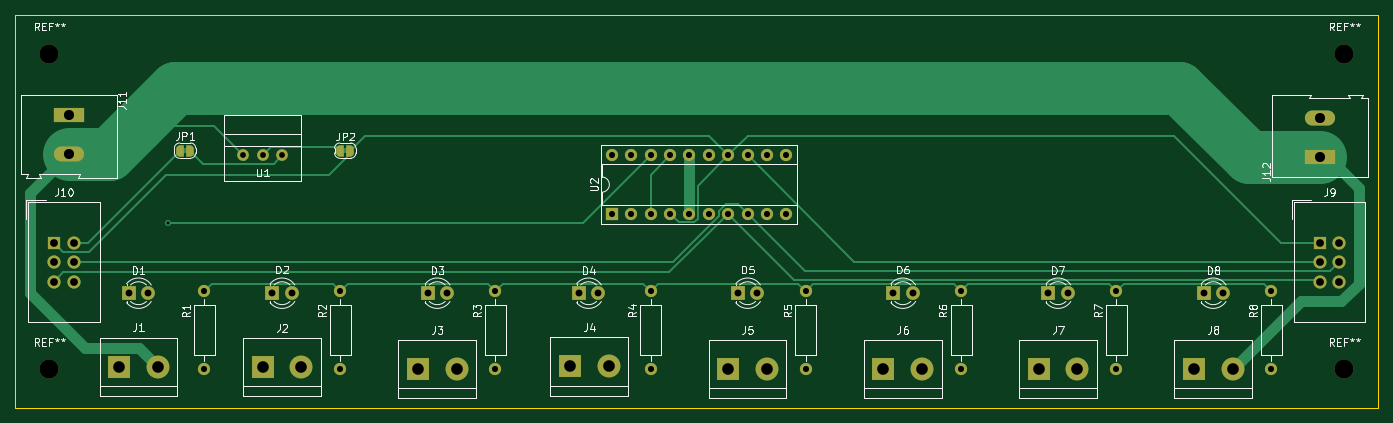
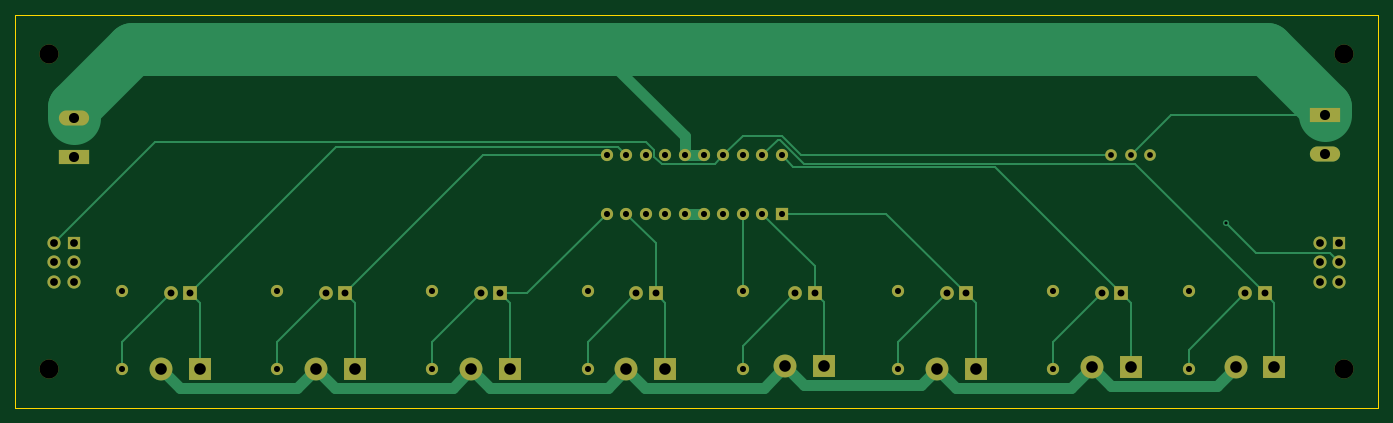
Circuit board: 9 layer files. Board 178.4 x 51.4 mm.
- bottom_copper: daughter-B_Cu.gbl (12515 bytes)
- bottom_mask: daughter-B_Mask.gbs (4080 bytes)
- bottom_silk: daughter-B_Silkscreen.gbo (4083 bytes)
- outline: daughter-Edge_Cuts.gm1 (739 bytes)
- top_copper: daughter-F_Cu.gtl (13317 bytes)
- top_mask: daughter-F_Mask.gts (5227 bytes)
- top_silk: daughter-F_Silkscreen.gto (41480 bytes)
- drill: daughter-NPTH.drl (463 bytes)
- drill: daughter-PTH.drl (2118 bytes)

=== bottom_copper: daughter-B_Cu.gbl (12515 bytes, source omitted) ===
=== bottom_mask: daughter-B_Mask.gbs ===
%TF.GenerationSoftware,KiCad,Pcbnew,6.0.2-378541a8eb~116~ubuntu20.04.1*%
%TF.CreationDate,2022-03-18T17:45:02-05:00*%
%TF.ProjectId,daughter,64617567-6874-4657-922e-6b696361645f,rev?*%
%TF.SameCoordinates,Original*%
%TF.FileFunction,Soldermask,Bot*%
%TF.FilePolarity,Negative*%
%FSLAX46Y46*%
G04 Gerber Fmt 4.6, Leading zero omitted, Abs format (unit mm)*
G04 Created by KiCad (PCBNEW 6.0.2-378541a8eb~116~ubuntu20.04.1) date 2022-03-18 17:45:02*
%MOMM*%
%LPD*%
G01*
G04 APERTURE LIST*
%ADD10C,2.500000*%
%ADD11R,3.000000X3.000000*%
%ADD12C,3.000000*%
%ADD13R,1.727200X1.727200*%
%ADD14O,1.727200X1.727200*%
%ADD15R,1.800000X1.800000*%
%ADD16C,1.800000*%
%ADD17R,3.960000X1.980000*%
%ADD18O,3.960000X1.980000*%
%ADD19C,1.600000*%
%ADD20O,1.600000X1.600000*%
%ADD21R,1.600000X1.600000*%
%ADD22C,1.524000*%
G04 APERTURE END LIST*
D10*
%TO.C,REF\u002A\u002A*%
X215265000Y-114300000D03*
%TD*%
D11*
%TO.C,J7*%
X175260000Y-114300000D03*
D12*
X180340000Y-114300000D03*
%TD*%
D11*
%TO.C,J1*%
X54864000Y-114046000D03*
D12*
X59944000Y-114046000D03*
%TD*%
D13*
%TO.C,J10*%
X46355000Y-97790000D03*
D14*
X48895000Y-97790000D03*
X46355000Y-100330000D03*
X48895000Y-100330000D03*
X46355000Y-102870000D03*
X48895000Y-102870000D03*
%TD*%
D15*
%TO.C,D2*%
X74925000Y-104394000D03*
D16*
X77465000Y-104394000D03*
%TD*%
D15*
%TO.C,D7*%
X176525000Y-104394000D03*
D16*
X179065000Y-104394000D03*
%TD*%
D13*
%TO.C,J9*%
X212090000Y-97790000D03*
D14*
X214630000Y-97790000D03*
X212090000Y-100330000D03*
X214630000Y-100330000D03*
X212090000Y-102870000D03*
X214630000Y-102870000D03*
%TD*%
D11*
%TO.C,J2*%
X73660000Y-114046000D03*
D12*
X78740000Y-114046000D03*
%TD*%
D15*
%TO.C,D8*%
X196845000Y-104394000D03*
D16*
X199385000Y-104394000D03*
%TD*%
D17*
%TO.C,J11*%
X48260000Y-81055000D03*
D18*
X48260000Y-86135000D03*
%TD*%
D19*
%TO.C,R3*%
X104140000Y-114300000D03*
D20*
X104140000Y-104140000D03*
%TD*%
D11*
%TO.C,J8*%
X195580000Y-114300000D03*
D12*
X200660000Y-114300000D03*
%TD*%
D11*
%TO.C,J6*%
X154940000Y-114300000D03*
D12*
X160020000Y-114300000D03*
%TD*%
D19*
%TO.C,R4*%
X124460000Y-114300000D03*
D20*
X124460000Y-104140000D03*
%TD*%
D21*
%TO.C,U2*%
X119380000Y-93980000D03*
D20*
X121920000Y-93980000D03*
X124460000Y-93980000D03*
X127000000Y-93980000D03*
X129540000Y-93980000D03*
X132080000Y-93980000D03*
X134620000Y-93980000D03*
X137160000Y-93980000D03*
X139700000Y-93980000D03*
X142240000Y-93980000D03*
X142240000Y-86360000D03*
X139700000Y-86360000D03*
X137160000Y-86360000D03*
X134620000Y-86360000D03*
X132080000Y-86360000D03*
X129540000Y-86360000D03*
X127000000Y-86360000D03*
X124460000Y-86360000D03*
X121920000Y-86360000D03*
X119380000Y-86360000D03*
%TD*%
D15*
%TO.C,D6*%
X156205000Y-104394000D03*
D16*
X158745000Y-104394000D03*
%TD*%
D19*
%TO.C,R6*%
X165100000Y-114300000D03*
D20*
X165100000Y-104140000D03*
%TD*%
D10*
%TO.C,REF\u002A\u002A*%
X45720000Y-73025000D03*
%TD*%
%TO.C,REF\u002A\u002A*%
X45720000Y-114300000D03*
%TD*%
D11*
%TO.C,J3*%
X93980000Y-114300000D03*
D12*
X99060000Y-114300000D03*
%TD*%
D19*
%TO.C,R7*%
X185420000Y-114300000D03*
D20*
X185420000Y-104140000D03*
%TD*%
D15*
%TO.C,D4*%
X115057000Y-104394000D03*
D16*
X117597000Y-104394000D03*
%TD*%
D15*
%TO.C,D5*%
X135885000Y-104394000D03*
D16*
X138425000Y-104394000D03*
%TD*%
D19*
%TO.C,R5*%
X144780000Y-114300000D03*
D20*
X144780000Y-104140000D03*
%TD*%
D15*
%TO.C,D3*%
X95245000Y-104394000D03*
D16*
X97785000Y-104394000D03*
%TD*%
D10*
%TO.C,REF\u002A\u002A*%
X215265000Y-73025000D03*
%TD*%
D19*
%TO.C,R1*%
X66040000Y-114300000D03*
D20*
X66040000Y-104140000D03*
%TD*%
D11*
%TO.C,J5*%
X134620000Y-114300000D03*
D12*
X139700000Y-114300000D03*
%TD*%
D19*
%TO.C,R2*%
X83820000Y-114300000D03*
D20*
X83820000Y-104140000D03*
%TD*%
D22*
%TO.C,U1*%
X71120000Y-86360000D03*
X73660000Y-86360000D03*
X76200000Y-86360000D03*
%TD*%
D11*
%TO.C,J4*%
X113870000Y-113980000D03*
D12*
X118950000Y-113980000D03*
%TD*%
D17*
%TO.C,J12*%
X212090000Y-86585000D03*
D18*
X212090000Y-81505000D03*
%TD*%
D19*
%TO.C,R8*%
X205740000Y-114300000D03*
D20*
X205740000Y-104140000D03*
%TD*%
D15*
%TO.C,D1*%
X56129000Y-104394000D03*
D16*
X58669000Y-104394000D03*
%TD*%
M02*

=== bottom_silk: daughter-B_Silkscreen.gbo ===
%TF.GenerationSoftware,KiCad,Pcbnew,6.0.2-378541a8eb~116~ubuntu20.04.1*%
%TF.CreationDate,2022-03-18T17:45:01-05:00*%
%TF.ProjectId,daughter,64617567-6874-4657-922e-6b696361645f,rev?*%
%TF.SameCoordinates,Original*%
%TF.FileFunction,Legend,Bot*%
%TF.FilePolarity,Positive*%
%FSLAX46Y46*%
G04 Gerber Fmt 4.6, Leading zero omitted, Abs format (unit mm)*
G04 Created by KiCad (PCBNEW 6.0.2-378541a8eb~116~ubuntu20.04.1) date 2022-03-18 17:45:01*
%MOMM*%
%LPD*%
G01*
G04 APERTURE LIST*
%ADD10C,2.500000*%
%ADD11R,3.000000X3.000000*%
%ADD12C,3.000000*%
%ADD13R,1.727200X1.727200*%
%ADD14O,1.727200X1.727200*%
%ADD15R,1.800000X1.800000*%
%ADD16C,1.800000*%
%ADD17R,3.960000X1.980000*%
%ADD18O,3.960000X1.980000*%
%ADD19C,1.600000*%
%ADD20O,1.600000X1.600000*%
%ADD21R,1.600000X1.600000*%
%ADD22C,1.524000*%
G04 APERTURE END LIST*
%LPC*%
D10*
%TO.C,REF\u002A\u002A*%
X215265000Y-114300000D03*
%TD*%
D11*
%TO.C,J7*%
X175260000Y-114300000D03*
D12*
X180340000Y-114300000D03*
%TD*%
D11*
%TO.C,J1*%
X54864000Y-114046000D03*
D12*
X59944000Y-114046000D03*
%TD*%
D13*
%TO.C,J10*%
X46355000Y-97790000D03*
D14*
X48895000Y-97790000D03*
X46355000Y-100330000D03*
X48895000Y-100330000D03*
X46355000Y-102870000D03*
X48895000Y-102870000D03*
%TD*%
D15*
%TO.C,D2*%
X74925000Y-104394000D03*
D16*
X77465000Y-104394000D03*
%TD*%
D15*
%TO.C,D7*%
X176525000Y-104394000D03*
D16*
X179065000Y-104394000D03*
%TD*%
D13*
%TO.C,J9*%
X212090000Y-97790000D03*
D14*
X214630000Y-97790000D03*
X212090000Y-100330000D03*
X214630000Y-100330000D03*
X212090000Y-102870000D03*
X214630000Y-102870000D03*
%TD*%
D11*
%TO.C,J2*%
X73660000Y-114046000D03*
D12*
X78740000Y-114046000D03*
%TD*%
D15*
%TO.C,D8*%
X196845000Y-104394000D03*
D16*
X199385000Y-104394000D03*
%TD*%
D17*
%TO.C,J11*%
X48260000Y-81055000D03*
D18*
X48260000Y-86135000D03*
%TD*%
D19*
%TO.C,R3*%
X104140000Y-114300000D03*
D20*
X104140000Y-104140000D03*
%TD*%
D11*
%TO.C,J8*%
X195580000Y-114300000D03*
D12*
X200660000Y-114300000D03*
%TD*%
D11*
%TO.C,J6*%
X154940000Y-114300000D03*
D12*
X160020000Y-114300000D03*
%TD*%
D19*
%TO.C,R4*%
X124460000Y-114300000D03*
D20*
X124460000Y-104140000D03*
%TD*%
D21*
%TO.C,U2*%
X119380000Y-93980000D03*
D20*
X121920000Y-93980000D03*
X124460000Y-93980000D03*
X127000000Y-93980000D03*
X129540000Y-93980000D03*
X132080000Y-93980000D03*
X134620000Y-93980000D03*
X137160000Y-93980000D03*
X139700000Y-93980000D03*
X142240000Y-93980000D03*
X142240000Y-86360000D03*
X139700000Y-86360000D03*
X137160000Y-86360000D03*
X134620000Y-86360000D03*
X132080000Y-86360000D03*
X129540000Y-86360000D03*
X127000000Y-86360000D03*
X124460000Y-86360000D03*
X121920000Y-86360000D03*
X119380000Y-86360000D03*
%TD*%
D15*
%TO.C,D6*%
X156205000Y-104394000D03*
D16*
X158745000Y-104394000D03*
%TD*%
D19*
%TO.C,R6*%
X165100000Y-114300000D03*
D20*
X165100000Y-104140000D03*
%TD*%
D10*
%TO.C,REF\u002A\u002A*%
X45720000Y-73025000D03*
%TD*%
%TO.C,REF\u002A\u002A*%
X45720000Y-114300000D03*
%TD*%
D11*
%TO.C,J3*%
X93980000Y-114300000D03*
D12*
X99060000Y-114300000D03*
%TD*%
D19*
%TO.C,R7*%
X185420000Y-114300000D03*
D20*
X185420000Y-104140000D03*
%TD*%
D15*
%TO.C,D4*%
X115057000Y-104394000D03*
D16*
X117597000Y-104394000D03*
%TD*%
D15*
%TO.C,D5*%
X135885000Y-104394000D03*
D16*
X138425000Y-104394000D03*
%TD*%
D19*
%TO.C,R5*%
X144780000Y-114300000D03*
D20*
X144780000Y-104140000D03*
%TD*%
D15*
%TO.C,D3*%
X95245000Y-104394000D03*
D16*
X97785000Y-104394000D03*
%TD*%
D10*
%TO.C,REF\u002A\u002A*%
X215265000Y-73025000D03*
%TD*%
D19*
%TO.C,R1*%
X66040000Y-114300000D03*
D20*
X66040000Y-104140000D03*
%TD*%
D11*
%TO.C,J5*%
X134620000Y-114300000D03*
D12*
X139700000Y-114300000D03*
%TD*%
D19*
%TO.C,R2*%
X83820000Y-114300000D03*
D20*
X83820000Y-104140000D03*
%TD*%
D22*
%TO.C,U1*%
X71120000Y-86360000D03*
X73660000Y-86360000D03*
X76200000Y-86360000D03*
%TD*%
D11*
%TO.C,J4*%
X113870000Y-113980000D03*
D12*
X118950000Y-113980000D03*
%TD*%
D17*
%TO.C,J12*%
X212090000Y-86585000D03*
D18*
X212090000Y-81505000D03*
%TD*%
D19*
%TO.C,R8*%
X205740000Y-114300000D03*
D20*
X205740000Y-104140000D03*
%TD*%
D15*
%TO.C,D1*%
X56129000Y-104394000D03*
D16*
X58669000Y-104394000D03*
%TD*%
M02*

=== outline: daughter-Edge_Cuts.gm1 ===
%TF.GenerationSoftware,KiCad,Pcbnew,6.0.2-378541a8eb~116~ubuntu20.04.1*%
%TF.CreationDate,2022-03-18T17:45:02-05:00*%
%TF.ProjectId,daughter,64617567-6874-4657-922e-6b696361645f,rev?*%
%TF.SameCoordinates,Original*%
%TF.FileFunction,Profile,NP*%
%FSLAX46Y46*%
G04 Gerber Fmt 4.6, Leading zero omitted, Abs format (unit mm)*
G04 Created by KiCad (PCBNEW 6.0.2-378541a8eb~116~ubuntu20.04.1) date 2022-03-18 17:45:02*
%MOMM*%
%LPD*%
G01*
G04 APERTURE LIST*
%TA.AperFunction,Profile*%
%ADD10C,0.050000*%
%TD*%
G04 APERTURE END LIST*
D10*
X41275000Y-67945000D02*
X219710000Y-67945000D01*
X219710000Y-67945000D02*
X219710000Y-119380000D01*
X219710000Y-119380000D02*
X41275000Y-119380000D01*
X41275000Y-119380000D02*
X41275000Y-67945000D01*
M02*

=== top_copper: daughter-F_Cu.gtl (13317 bytes, source omitted) ===
=== top_mask: daughter-F_Mask.gts ===
%TF.GenerationSoftware,KiCad,Pcbnew,6.0.2-378541a8eb~116~ubuntu20.04.1*%
%TF.CreationDate,2022-03-18T17:45:01-05:00*%
%TF.ProjectId,daughter,64617567-6874-4657-922e-6b696361645f,rev?*%
%TF.SameCoordinates,Original*%
%TF.FileFunction,Soldermask,Top*%
%TF.FilePolarity,Negative*%
%FSLAX46Y46*%
G04 Gerber Fmt 4.6, Leading zero omitted, Abs format (unit mm)*
G04 Created by KiCad (PCBNEW 6.0.2-378541a8eb~116~ubuntu20.04.1) date 2022-03-18 17:45:01*
%MOMM*%
%LPD*%
G01*
G04 APERTURE LIST*
G04 Aperture macros list*
%AMFreePoly0*
4,1,22,0.500000,-0.750000,0.000000,-0.750000,0.000000,-0.745033,-0.079941,-0.743568,-0.215256,-0.701293,-0.333266,-0.622738,-0.424486,-0.514219,-0.481581,-0.384460,-0.499164,-0.250000,-0.500000,-0.250000,-0.500000,0.250000,-0.499164,0.250000,-0.499963,0.256109,-0.478152,0.396186,-0.417904,0.524511,-0.324060,0.630769,-0.204165,0.706417,-0.067858,0.745374,0.000000,0.744959,0.000000,0.750000,
0.500000,0.750000,0.500000,-0.750000,0.500000,-0.750000,$1*%
%AMFreePoly1*
4,1,20,0.000000,0.744959,0.073905,0.744508,0.209726,0.703889,0.328688,0.626782,0.421226,0.519385,0.479903,0.390333,0.500000,0.250000,0.500000,-0.250000,0.499851,-0.262216,0.476331,-0.402017,0.414519,-0.529596,0.319384,-0.634700,0.198574,-0.708877,0.061801,-0.746166,0.000000,-0.745033,0.000000,-0.750000,-0.500000,-0.750000,-0.500000,0.750000,0.000000,0.750000,0.000000,0.744959,
0.000000,0.744959,$1*%
G04 Aperture macros list end*
%ADD10C,2.500000*%
%ADD11R,3.000000X3.000000*%
%ADD12C,3.000000*%
%ADD13R,1.727200X1.727200*%
%ADD14O,1.727200X1.727200*%
%ADD15R,1.800000X1.800000*%
%ADD16C,1.800000*%
%ADD17FreePoly0,0.000000*%
%ADD18FreePoly1,0.000000*%
%ADD19R,3.960000X1.980000*%
%ADD20O,3.960000X1.980000*%
%ADD21C,1.600000*%
%ADD22O,1.600000X1.600000*%
%ADD23R,1.600000X1.600000*%
%ADD24C,1.524000*%
G04 APERTURE END LIST*
D10*
%TO.C,REF\u002A\u002A*%
X215265000Y-114300000D03*
%TD*%
D11*
%TO.C,J7*%
X175260000Y-114300000D03*
D12*
X180340000Y-114300000D03*
%TD*%
D11*
%TO.C,J1*%
X54864000Y-114046000D03*
D12*
X59944000Y-114046000D03*
%TD*%
D13*
%TO.C,J10*%
X46355000Y-97790000D03*
D14*
X48895000Y-97790000D03*
X46355000Y-100330000D03*
X48895000Y-100330000D03*
X46355000Y-102870000D03*
X48895000Y-102870000D03*
%TD*%
D15*
%TO.C,D2*%
X74925000Y-104394000D03*
D16*
X77465000Y-104394000D03*
%TD*%
D15*
%TO.C,D7*%
X176525000Y-104394000D03*
D16*
X179065000Y-104394000D03*
%TD*%
D13*
%TO.C,J9*%
X212090000Y-97790000D03*
D14*
X214630000Y-97790000D03*
X212090000Y-100330000D03*
X214630000Y-100330000D03*
X212090000Y-102870000D03*
X214630000Y-102870000D03*
%TD*%
D11*
%TO.C,J2*%
X73660000Y-114046000D03*
D12*
X78740000Y-114046000D03*
%TD*%
D15*
%TO.C,D8*%
X196845000Y-104394000D03*
D16*
X199385000Y-104394000D03*
%TD*%
D17*
%TO.C,JP1*%
X62850000Y-85725000D03*
D18*
X64150000Y-85725000D03*
%TD*%
D19*
%TO.C,J11*%
X48260000Y-81055000D03*
D20*
X48260000Y-86135000D03*
%TD*%
D21*
%TO.C,R3*%
X104140000Y-114300000D03*
D22*
X104140000Y-104140000D03*
%TD*%
D11*
%TO.C,J8*%
X195580000Y-114300000D03*
D12*
X200660000Y-114300000D03*
%TD*%
D11*
%TO.C,J6*%
X154940000Y-114300000D03*
D12*
X160020000Y-114300000D03*
%TD*%
D21*
%TO.C,R4*%
X124460000Y-114300000D03*
D22*
X124460000Y-104140000D03*
%TD*%
D23*
%TO.C,U2*%
X119380000Y-93980000D03*
D22*
X121920000Y-93980000D03*
X124460000Y-93980000D03*
X127000000Y-93980000D03*
X129540000Y-93980000D03*
X132080000Y-93980000D03*
X134620000Y-93980000D03*
X137160000Y-93980000D03*
X139700000Y-93980000D03*
X142240000Y-93980000D03*
X142240000Y-86360000D03*
X139700000Y-86360000D03*
X137160000Y-86360000D03*
X134620000Y-86360000D03*
X132080000Y-86360000D03*
X129540000Y-86360000D03*
X127000000Y-86360000D03*
X124460000Y-86360000D03*
X121920000Y-86360000D03*
X119380000Y-86360000D03*
%TD*%
D15*
%TO.C,D6*%
X156205000Y-104394000D03*
D16*
X158745000Y-104394000D03*
%TD*%
D21*
%TO.C,R6*%
X165100000Y-114300000D03*
D22*
X165100000Y-104140000D03*
%TD*%
D10*
%TO.C,REF\u002A\u002A*%
X45720000Y-73025000D03*
%TD*%
%TO.C,REF\u002A\u002A*%
X45720000Y-114300000D03*
%TD*%
D11*
%TO.C,J3*%
X93980000Y-114300000D03*
D12*
X99060000Y-114300000D03*
%TD*%
D21*
%TO.C,R7*%
X185420000Y-114300000D03*
D22*
X185420000Y-104140000D03*
%TD*%
D15*
%TO.C,D4*%
X115057000Y-104394000D03*
D16*
X117597000Y-104394000D03*
%TD*%
D15*
%TO.C,D5*%
X135885000Y-104394000D03*
D16*
X138425000Y-104394000D03*
%TD*%
D21*
%TO.C,R5*%
X144780000Y-114300000D03*
D22*
X144780000Y-104140000D03*
%TD*%
D15*
%TO.C,D3*%
X95245000Y-104394000D03*
D16*
X97785000Y-104394000D03*
%TD*%
D10*
%TO.C,REF\u002A\u002A*%
X215265000Y-73025000D03*
%TD*%
D21*
%TO.C,R1*%
X66040000Y-114300000D03*
D22*
X66040000Y-104140000D03*
%TD*%
D17*
%TO.C,JP2*%
X83820000Y-85725000D03*
D18*
X85120000Y-85725000D03*
%TD*%
D11*
%TO.C,J5*%
X134620000Y-114300000D03*
D12*
X139700000Y-114300000D03*
%TD*%
D21*
%TO.C,R2*%
X83820000Y-114300000D03*
D22*
X83820000Y-104140000D03*
%TD*%
D24*
%TO.C,U1*%
X71120000Y-86360000D03*
X73660000Y-86360000D03*
X76200000Y-86360000D03*
%TD*%
D11*
%TO.C,J4*%
X113870000Y-113980000D03*
D12*
X118950000Y-113980000D03*
%TD*%
D19*
%TO.C,J12*%
X212090000Y-86585000D03*
D20*
X212090000Y-81505000D03*
%TD*%
D21*
%TO.C,R8*%
X205740000Y-114300000D03*
D22*
X205740000Y-104140000D03*
%TD*%
D15*
%TO.C,D1*%
X56129000Y-104394000D03*
D16*
X58669000Y-104394000D03*
%TD*%
M02*

=== top_silk: daughter-F_Silkscreen.gto (41480 bytes, source omitted) ===
=== drill: daughter-NPTH.drl ===
M48
; DRILL file {KiCad 6.0.2-378541a8eb~116~ubuntu20.04.1} date Fri 18 Mar 2022 05:45:27 PM CDT
; FORMAT={-:-/ absolute / metric / decimal}
; #@! TF.CreationDate,2022-03-18T17:45:27-05:00
; #@! TF.GenerationSoftware,Kicad,Pcbnew,6.0.2-378541a8eb~116~ubuntu20.04.1
; #@! TF.FileFunction,NonPlated,1,2,NPTH
FMAT,2
METRIC
; #@! TA.AperFunction,NonPlated,NPTH,ComponentDrill
T1C2.500
%
G90
G05
T1
X45.72Y-73.025
X45.72Y-114.3
X215.265Y-73.025
X215.265Y-114.3
T0
M30

=== drill: daughter-PTH.drl ===
M48
; DRILL file {KiCad 6.0.2-378541a8eb~116~ubuntu20.04.1} date Fri 18 Mar 2022 05:45:27 PM CDT
; FORMAT={-:-/ absolute / metric / decimal}
; #@! TF.CreationDate,2022-03-18T17:45:27-05:00
; #@! TF.GenerationSoftware,Kicad,Pcbnew,6.0.2-378541a8eb~116~ubuntu20.04.1
; #@! TF.FileFunction,Plated,1,2,PTH
FMAT,2
METRIC
; #@! TA.AperFunction,Plated,PTH,ViaDrill
T1C0.400
; #@! TA.AperFunction,Plated,PTH,ComponentDrill
T2C0.762
; #@! TA.AperFunction,Plated,PTH,ComponentDrill
T3C0.800
; #@! TA.AperFunction,Plated,PTH,ComponentDrill
T4C0.900
; #@! TA.AperFunction,Plated,PTH,ComponentDrill
T5C1.016
; #@! TA.AperFunction,Plated,PTH,ComponentDrill
T6C1.320
; #@! TA.AperFunction,Plated,PTH,ComponentDrill
T7C1.520
%
G90
G05
T1
X61.214Y-95.25
T2
X71.12Y-86.36
X73.66Y-86.36
X76.2Y-86.36
T3
X66.04Y-104.14
X66.04Y-114.3
X83.82Y-104.14
X83.82Y-114.3
X104.14Y-104.14
X104.14Y-114.3
X119.38Y-86.36
X119.38Y-93.98
X121.92Y-86.36
X121.92Y-93.98
X124.46Y-86.36
X124.46Y-93.98
X124.46Y-104.14
X124.46Y-114.3
X127.0Y-86.36
X127.0Y-93.98
X129.54Y-86.36
X129.54Y-93.98
X132.08Y-86.36
X132.08Y-93.98
X134.62Y-86.36
X134.62Y-93.98
X137.16Y-86.36
X137.16Y-93.98
X139.7Y-86.36
X139.7Y-93.98
X142.24Y-86.36
X142.24Y-93.98
X144.78Y-104.14
X144.78Y-114.3
X165.1Y-104.14
X165.1Y-114.3
X185.42Y-104.14
X185.42Y-114.3
X205.74Y-104.14
X205.74Y-114.3
T4
X56.129Y-104.394
X58.669Y-104.394
X74.925Y-104.394
X77.465Y-104.394
X95.245Y-104.394
X97.785Y-104.394
X115.057Y-104.394
X117.597Y-104.394
X135.885Y-104.394
X138.425Y-104.394
X156.205Y-104.394
X158.745Y-104.394
X176.525Y-104.394
X179.065Y-104.394
X196.845Y-104.394
X199.385Y-104.394
T5
X46.355Y-97.79
X46.355Y-100.33
X46.355Y-102.87
X48.895Y-97.79
X48.895Y-100.33
X48.895Y-102.87
X212.09Y-97.79
X212.09Y-100.33
X212.09Y-102.87
X214.63Y-97.79
X214.63Y-100.33
X214.63Y-102.87
T6
X48.26Y-81.055
X48.26Y-86.135
X212.09Y-81.505
X212.09Y-86.585
T7
X54.864Y-114.046
X59.944Y-114.046
X73.66Y-114.046
X78.74Y-114.046
X93.98Y-114.3
X99.06Y-114.3
X113.87Y-113.98
X118.95Y-113.98
X134.62Y-114.3
X139.7Y-114.3
X154.94Y-114.3
X160.02Y-114.3
X175.26Y-114.3
X180.34Y-114.3
X195.58Y-114.3
X200.66Y-114.3
T0
M30

